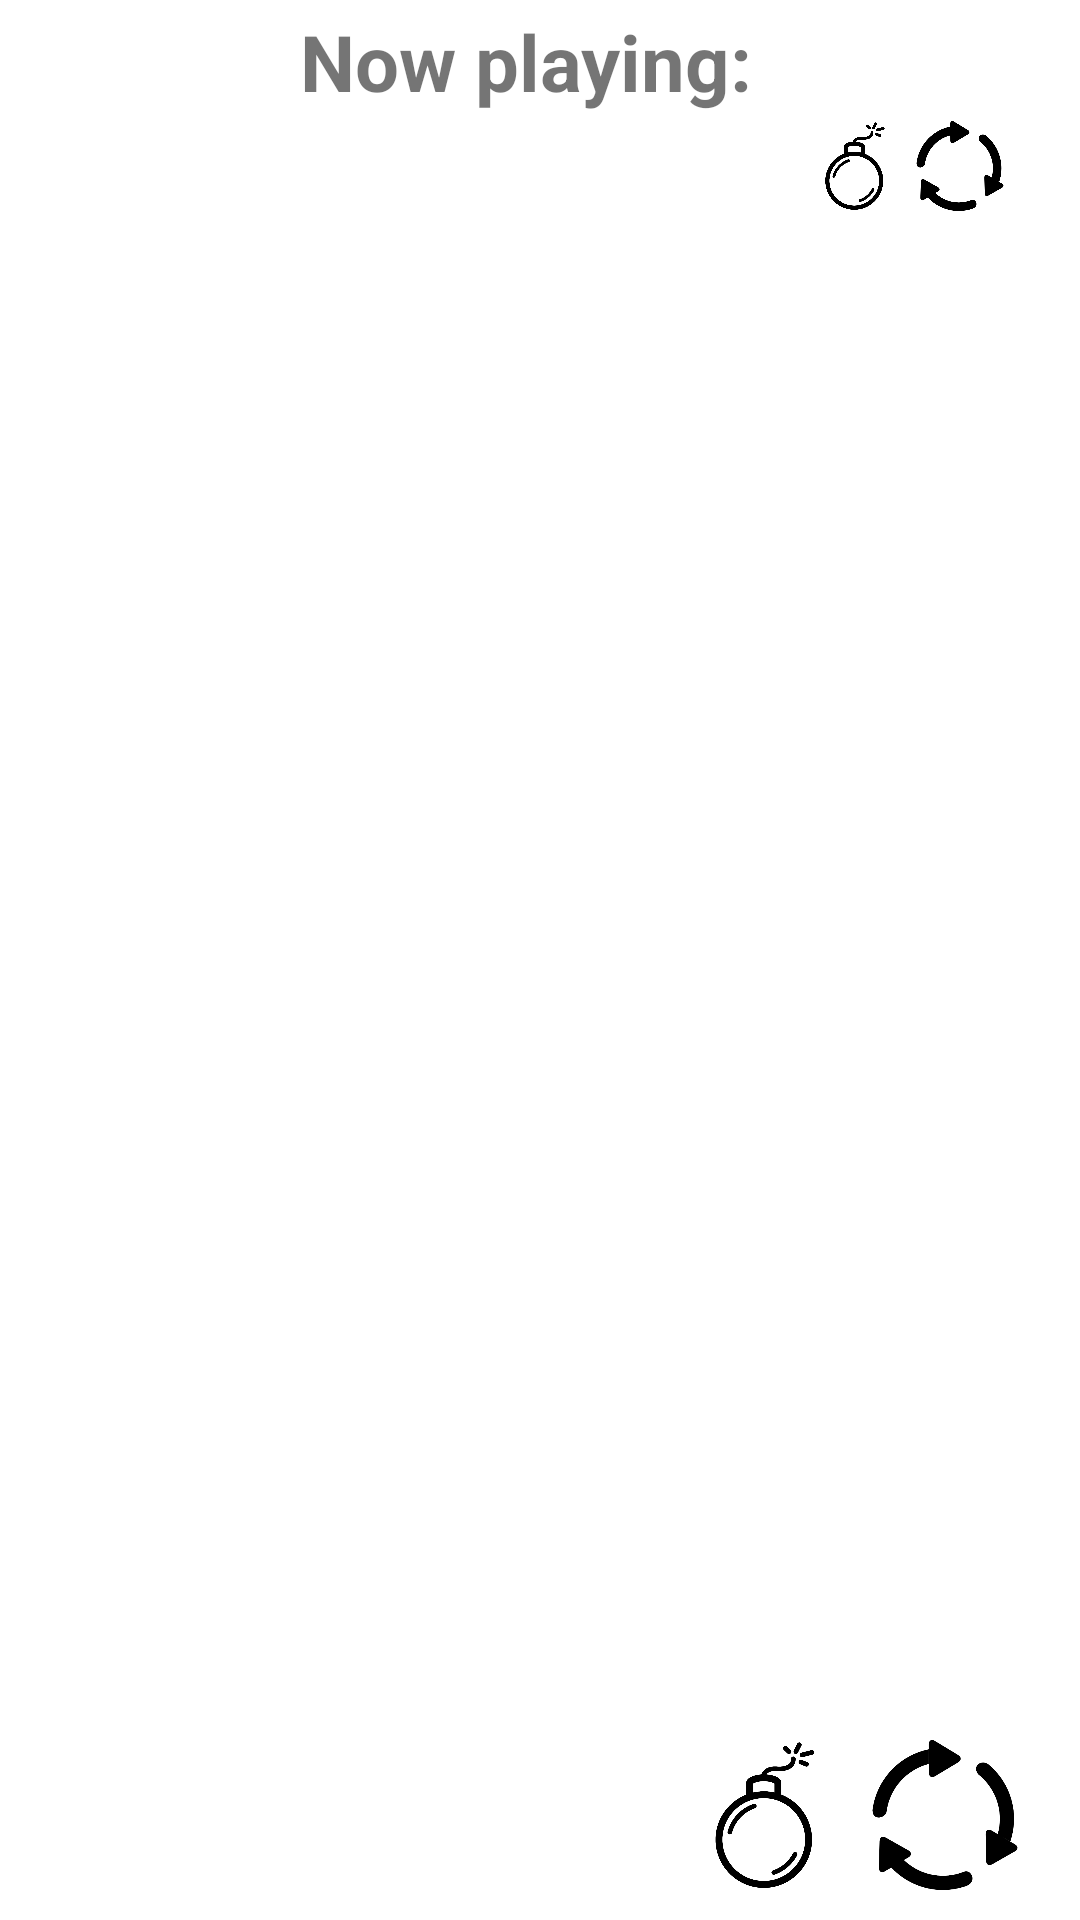

Reconstruct the res/layout file that produces this screen, plus the resources it refers to.
<!-- AndroidManifest.xml: application theme Theme.MultiplayerReversi -->
<!-- res/layout/activity_game.xml -->
<?xml version="1.0" encoding="utf-8"?>
<FrameLayout xmlns:android="http://schemas.android.com/apk/res/android"
    xmlns:tools="http://schemas.android.com/tools"
    android:layout_width="match_parent"
    android:layout_height="match_parent"
    tools:context=".activities.GameActivity">

    <FrameLayout
        android:layout_width="match_parent"
        android:layout_height="wrap_content"
        android:layout_gravity="top"
        android:layout_marginHorizontal="20dp"
        android:layout_marginVertical="3dp"
        android:orientation="horizontal">

        <LinearLayout
            android:layout_width="wrap_content"
            android:layout_height="match_parent"
            android:orientation="horizontal">

            <ImageView
                android:id="@+id/imgViewCurrentPlayer"
                android:layout_width="70dp"
                android:layout_height="70dp"
                tools:ignore="ContentDescription" />

            <LinearLayout
                android:layout_width="match_parent"
                android:layout_height="wrap_content"
                android:layout_marginStart="10dp"
                android:orientation="vertical">

                <TextView
                    android:layout_width="wrap_content"
                    android:layout_height="wrap_content"
                    android:text="@string/now_playing"
                    android:textSize="26sp"
                    android:textStyle="bold" />

                <TextView
                    android:id="@+id/tvPlayerName"
                    android:layout_width="wrap_content"
                    android:layout_height="wrap_content"
                    android:textSize="26sp"
                    android:textStyle="bold" />
            </LinearLayout>

        </LinearLayout>


        <LinearLayout
            android:layout_width="65dp"
            android:layout_height="65dp"
            android:layout_gravity="end|center_vertical"
            android:layout_marginEnd="5dp"
            android:orientation="vertical">

            <ImageView
                android:id="@+id/imgViewCurrentPlayerPiece"
                android:layout_width="35dp"
                android:layout_height="35dp"
                android:layout_gravity="center_horizontal"
                tools:ignore="ContentDescription" />

            <LinearLayout
                android:layout_width="match_parent"
                android:layout_height="30dp"
                android:orientation="horizontal">

                <ImageView
                    android:id="@+id/imgViewCurrentBombState"
                    android:layout_width="30dp"
                    android:layout_height="30dp"
                    android:layout_marginEnd="5dp"
                    android:src="@drawable/bomb_icon"
                    tools:ignore="ContentDescription" />

                <ImageView
                    android:id="@+id/imgViewCurrentTradeState"
                    android:layout_width="30dp"
                    android:layout_height="30dp"
                    android:src="@drawable/trade_icon"
                    tools:ignore="ContentDescription" />
            </LinearLayout>

        </LinearLayout>

    </FrameLayout>


    <LinearLayout
        android:layout_width="match_parent"
        android:layout_height="wrap_content"
        android:layout_gravity="center"
        android:orientation="vertical">

        <GridLayout
            android:id="@+id/gridContainer"
            android:layout_width="match_parent"
            android:layout_height="wrap_content"
            android:background="@color/board_background">

        </GridLayout>

        <LinearLayout
            android:id="@+id/layoutPlayers"
            android:layout_width="match_parent"
            android:layout_height="wrap_content"
            android:layout_marginTop="10dp"
            android:orientation="vertical" />
    </LinearLayout>


    <FrameLayout
        android:layout_width="match_parent"
        android:layout_height="wrap_content"
        android:layout_gravity="bottom"
        android:orientation="vertical">

        <LinearLayout
            android:layout_width="wrap_content"
            android:layout_height="wrap_content"
            android:layout_gravity="bottom|end"
            android:layout_marginVertical="10dp"
            android:layout_marginHorizontal="20dp"
            android:orientation="horizontal">

            <Button
                android:id="@+id/btnPass"
                android:layout_width="wrap_content"
                android:layout_height="50dp"
                android:layout_gravity="center"
                android:text="@string/pass"
                android:visibility="invisible" />

            <ImageView
                android:id="@+id/btnBombPiece"
                android:layout_width="50dp"
                android:layout_height="50dp"
                android:layout_marginStart="10dp"
                android:src="@drawable/bomb_icon" />

            <ImageView
                android:id="@+id/btnTradePiece"
                android:layout_width="50dp"
                android:layout_height="50dp"
                android:layout_marginStart="10dp"
                android:src="@drawable/trade_icon" />
        </LinearLayout>
    </FrameLayout>

</FrameLayout>
<!-- resources referenced by this layout -->
<resources>
  <!-- drawable bomb_icon: png bitmap (drawable, 28782 bytes) -->
  <!-- drawable trade_icon: png bitmap (drawable, 12722 bytes) -->
  <string name="now_playing">Now playing:</string>
  <string name="pass">Passar</string>
  <style name="Theme.MultiplayerReversi" parent="Theme.MaterialComponents.DayNight.NoActionBar">
          
          <item name="colorPrimary">@color/purple_500</item>
          <item name="colorPrimaryVariant">@color/purple_700</item>
          <item name="colorOnPrimary">@color/white</item>
          
          <item name="colorSecondary">@color/teal_200</item>
          <item name="colorSecondaryVariant">@color/teal_700</item>
          <item name="colorOnSecondary">@color/black</item>
          
          <item name="android:statusBarColor" tools:targetApi="l">?attr/colorPrimaryVariant</item>
          
      </style>
  <color name="purple_500">#FF6200EE</color>
  <color name="purple_700">#FF3700B3</color>
  <color name="white">#FFFFFFFF</color>
  <color name="teal_200">#FF03DAC5</color>
  <color name="teal_700">#FF018786</color>
  <color name="black">#FF000000</color>
</resources>
